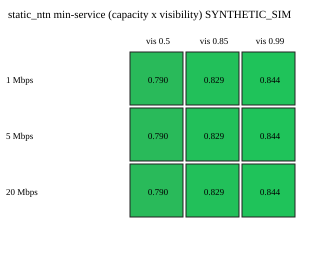

Source data for this figure (header and first rows):
ntn_capacity_mbps, 0.5, 0.85, 0.99
1, 0.7903, 0.8292, 0.8438
5, 0.7903, 0.8292, 0.8438
20, 0.7903, 0.8292, 0.8438
